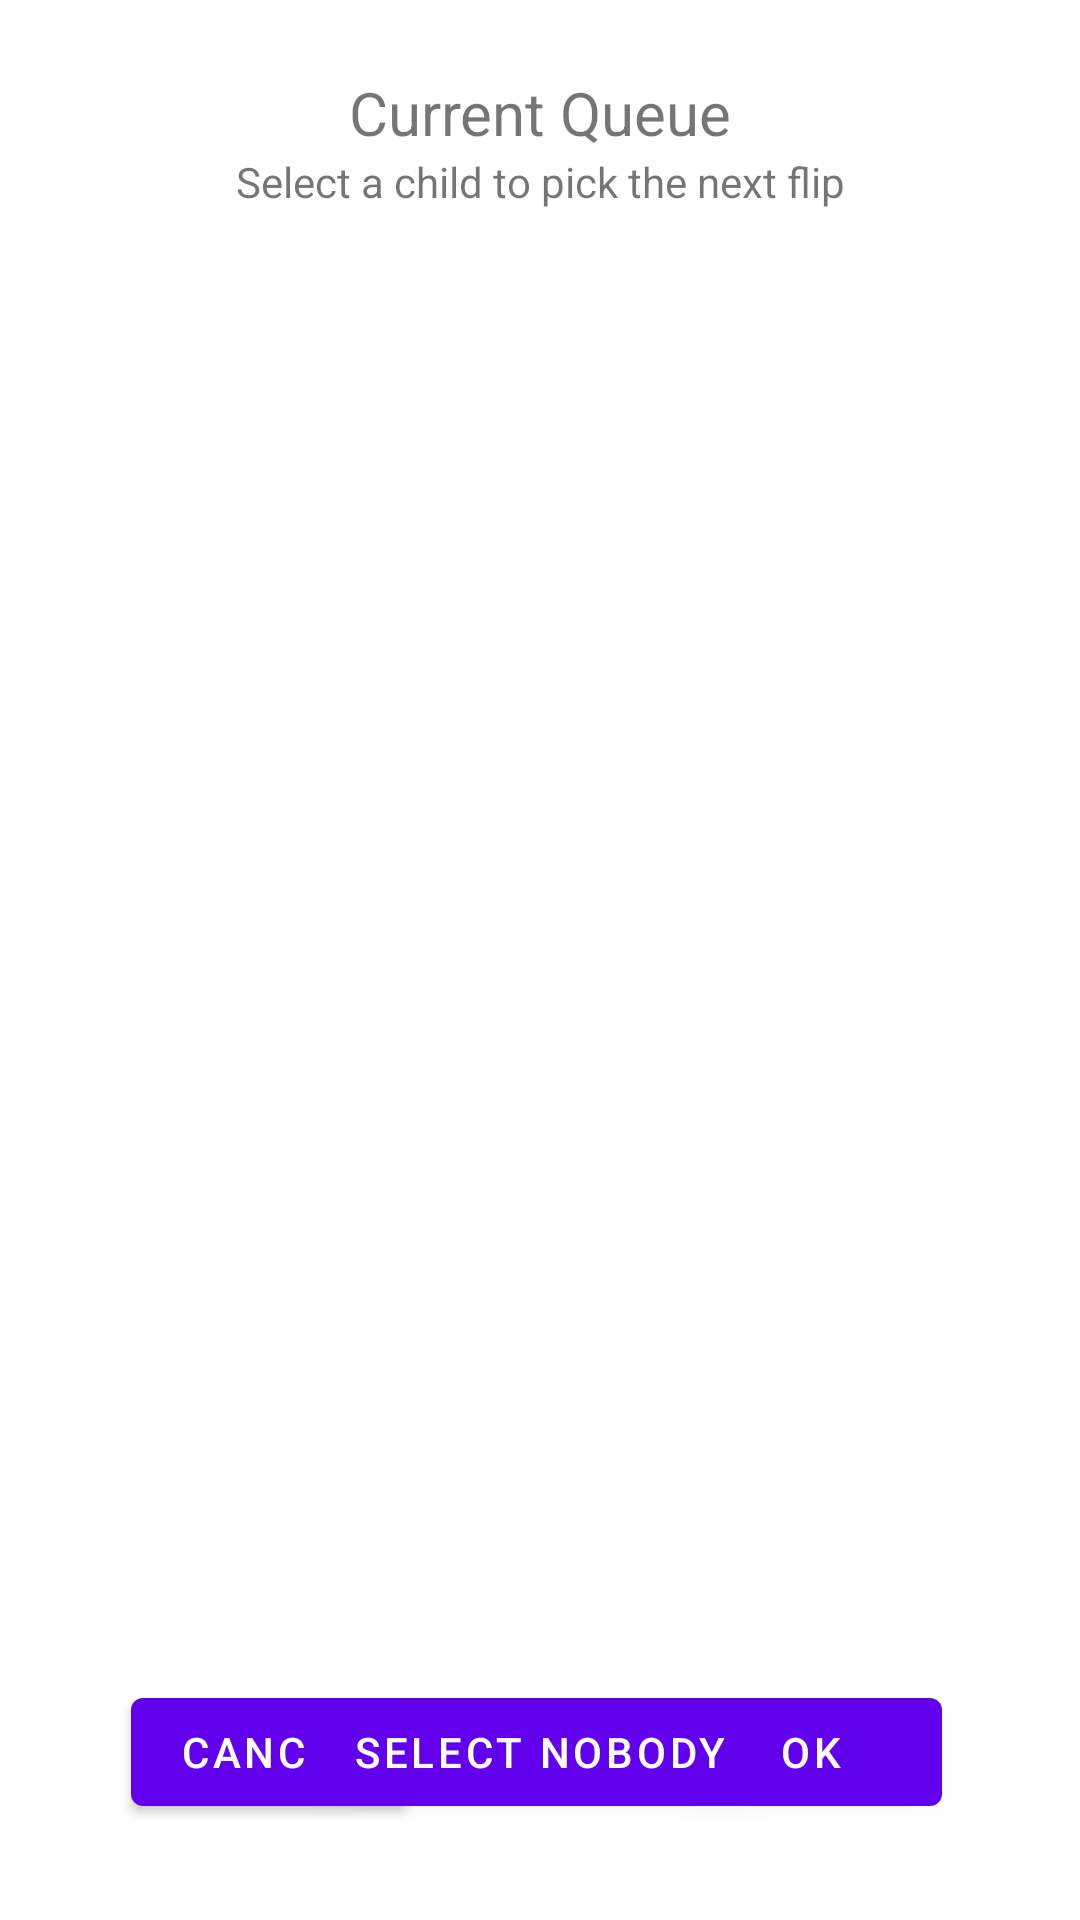

Produce the Android XML layout that renders to this screen, including the resource entries it uses.
<!-- AndroidManifest.xml: application theme Theme.LithiumParentApp -->
<!-- res/layout/activity_queue_order.xml -->
<?xml version="1.0" encoding="utf-8"?>
<androidx.constraintlayout.widget.ConstraintLayout xmlns:android="http://schemas.android.com/apk/res/android"
    xmlns:app="http://schemas.android.com/apk/res-auto"
    xmlns:tools="http://schemas.android.com/tools"
    android:id="@+id/queue_order_layout"
    android:layout_width="match_parent"
    android:layout_height="match_parent"
    tools:context=".ui.QueueOrderActivity">

    <ListView
        android:id="@+id/listview_queue_order"
        android:layout_width="0dp"
        android:layout_height="0dp"
        android:layout_marginStart="24dp"
        android:layout_marginTop="8dp"
        android:layout_marginEnd="24dp"
        android:layout_marginBottom="24dp"
        app:layout_constraintBottom_toTopOf="@+id/btn_select_nobody"
        app:layout_constraintEnd_toEndOf="parent"
        app:layout_constraintStart_toStartOf="parent"
        app:layout_constraintTop_toBottomOf="@+id/tv_queue_order_prompt" />

    <TextView
        android:id="@+id/tv_queue_title"
        android:layout_width="wrap_content"
        android:layout_height="wrap_content"
        android:layout_marginTop="24dp"
        android:gravity="center"
        android:text="@string/current_queue"
        android:textSize="20sp"
        app:layout_constraintEnd_toEndOf="parent"
        app:layout_constraintStart_toStartOf="parent"
        app:layout_constraintTop_toTopOf="parent" />

    <TextView
        android:id="@+id/tv_queue_order_prompt"
        android:layout_width="wrap_content"
        android:layout_height="wrap_content"
        android:gravity="center"
        android:text="@string/select_a_child_to_pick_the_next_flip"
        app:layout_constraintEnd_toEndOf="parent"
        app:layout_constraintStart_toStartOf="parent"
        app:layout_constraintTop_toBottomOf="@+id/tv_queue_title" />

    <Button
        android:id="@+id/button_cancel"
        android:layout_width="wrap_content"
        android:layout_height="wrap_content"
        android:layout_marginBottom="32dp"
        android:text="@string/cancel"
        app:layout_constraintBottom_toBottomOf="parent"
        app:layout_constraintEnd_toStartOf="@+id/space7"
        app:layout_constraintStart_toStartOf="parent" />

    <Space
        android:id="@+id/space7"
        android:layout_width="wrap_content"
        android:layout_height="wrap_content"
        app:layout_constraintBottom_toBottomOf="parent"
        app:layout_constraintEnd_toEndOf="parent"
        app:layout_constraintStart_toStartOf="parent"
        app:layout_constraintTop_toTopOf="parent" />

    <Button
        android:id="@+id/button_confirm"
        android:layout_width="wrap_content"
        android:layout_height="wrap_content"
        android:layout_marginBottom="32dp"
        android:text="@string/ok"
        app:layout_constraintBottom_toBottomOf="parent"
        app:layout_constraintEnd_toEndOf="parent"
        app:layout_constraintStart_toEndOf="@+id/space7" />

    <TextView
        android:id="@+id/tv_confirmation"
        android:layout_width="wrap_content"
        android:layout_height="wrap_content"
        android:layout_marginBottom="8dp"
        app:layout_constraintBottom_toTopOf="@+id/button_confirm"
        app:layout_constraintEnd_toEndOf="parent"
        app:layout_constraintStart_toStartOf="parent" />

    <Button
        android:id="@+id/btn_select_nobody"
        android:layout_width="wrap_content"
        android:layout_height="wrap_content"
        android:text="@string/select_nobody"
        app:layout_constraintBottom_toBottomOf="@+id/button_cancel"
        app:layout_constraintEnd_toEndOf="parent"
        app:layout_constraintStart_toStartOf="parent" />

</androidx.constraintlayout.widget.ConstraintLayout>
<!-- resources referenced by this layout -->
<resources>
  <string name="cancel">cancel</string>
  <string name="current_queue">Current Queue</string>
  <string name="ok">ok</string>
  <string name="select_a_child_to_pick_the_next_flip">Select a child to pick the next flip</string>
  <string name="select_nobody">select nobody</string>
  <style name="Theme.LithiumParentApp" parent="Theme.MaterialComponents.DayNight.DarkActionBar">
          
          <item name="colorPrimary">@color/purple_500</item>
          <item name="colorPrimaryVariant">@color/purple_700</item>
          <item name="colorOnPrimary">@color/white</item>
          
          <item name="colorSecondary">@color/teal_200</item>
          <item name="colorSecondaryVariant">@color/teal_700</item>
          <item name="colorOnSecondary">@color/black</item>
          
          <item name="android:statusBarColor" tools:targetApi="l">?attr/colorPrimaryVariant</item>
          
      </style>
  <color name="purple_500">#FF6200EE</color>
  <color name="purple_700">#FF3700B3</color>
  <color name="white">#FFFFFFFF</color>
  <color name="teal_200">#FF03DAC5</color>
  <color name="teal_700">#FF018786</color>
  <color name="black">#FF000000</color>
</resources>
